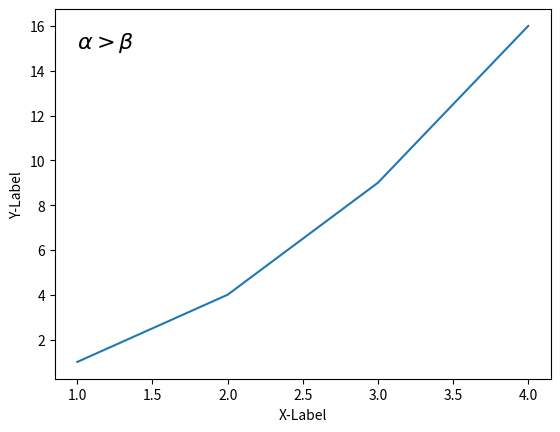

The script that saved this image:
import matplotlib.pyplot as plt

plt.plot([1, 2, 3, 4], [1, 4, 9, 16])
plt.xlabel('X-Label')
plt.ylabel('Y-Label')
plt.text(1, 15, r'$\alpha > \beta$', fontdict={'size': 16})

plt.show()